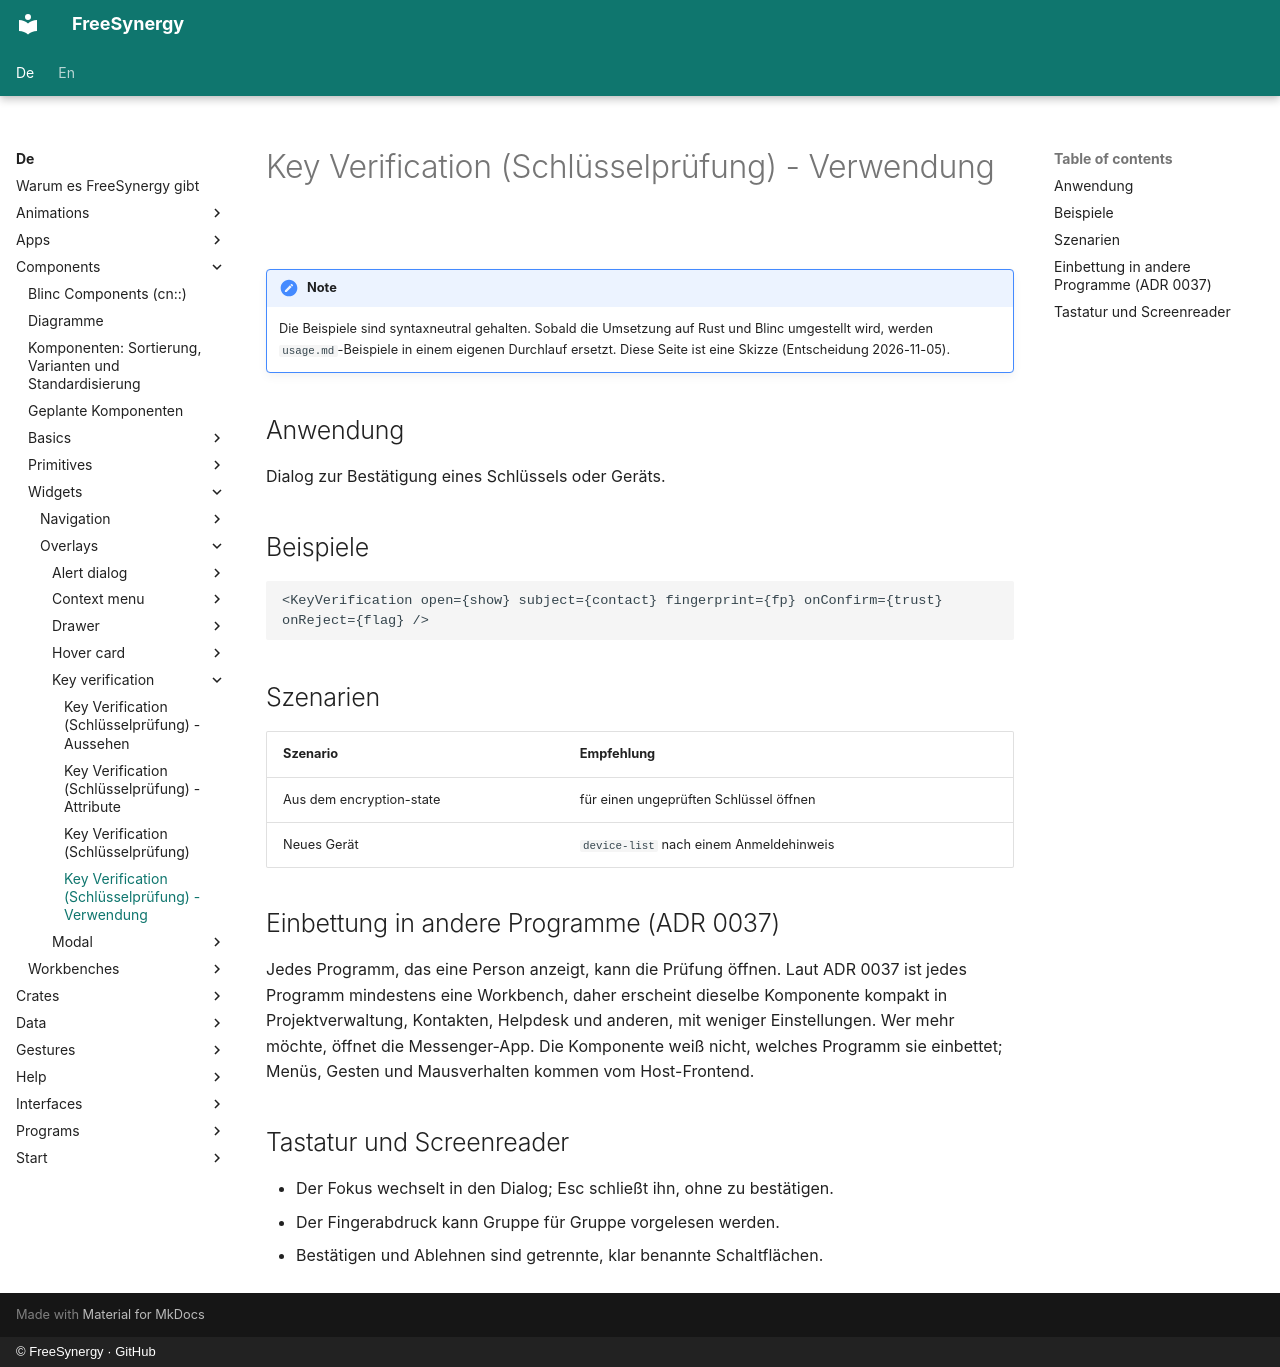

repository: FreeSynergy/fs-documentation · page: de/components/widgets/overlays/key-verification/usage/index.html · generator: mkdocs · copyright: © FreeSynergy · GitHub

# Key Verification (Schlüsselprüfung) - Verwendung

!!! note
    Die Beispiele sind syntaxneutral gehalten. Sobald die Umsetzung auf Rust und
    Blinc umgestellt wird, werden `usage.md`-Beispiele in einem eigenen Durchlauf
    ersetzt. Diese Seite ist eine Skizze (Entscheidung 2026-11-05).

## Anwendung

Dialog zur Bestätigung eines Schlüssels oder Geräts.

## Beispiele

```jsx
<KeyVerification open={show} subject={contact} fingerprint={fp} onConfirm={trust} onReject={flag} />
```

## Szenarien

| Szenario | Empfehlung |
|---|---|
| Aus dem encryption-state | für einen ungeprüften Schlüssel öffnen |
| Neues Gerät | `device-list` nach einem Anmeldehinweis |

## Einbettung in andere Programme (ADR 0037)

Jedes Programm, das eine Person anzeigt, kann die Prüfung öffnen. Laut ADR 0037 ist jedes Programm mindestens eine Workbench, daher erscheint dieselbe Komponente kompakt in Projektverwaltung, Kontakten, Helpdesk und anderen, mit weniger Einstellungen. Wer mehr möchte, öffnet die Messenger-App. Die Komponente weiß nicht, welches Programm sie einbettet; Menüs, Gesten und Mausverhalten kommen vom Host-Frontend.

## Tastatur und Screenreader

- Der Fokus wechselt in den Dialog; Esc schließt ihn, ohne zu bestätigen.
- Der Fingerabdruck kann Gruppe für Gruppe vorgelesen werden.
- Bestätigen und Ablehnen sind getrennte, klar benannte Schaltflächen.
